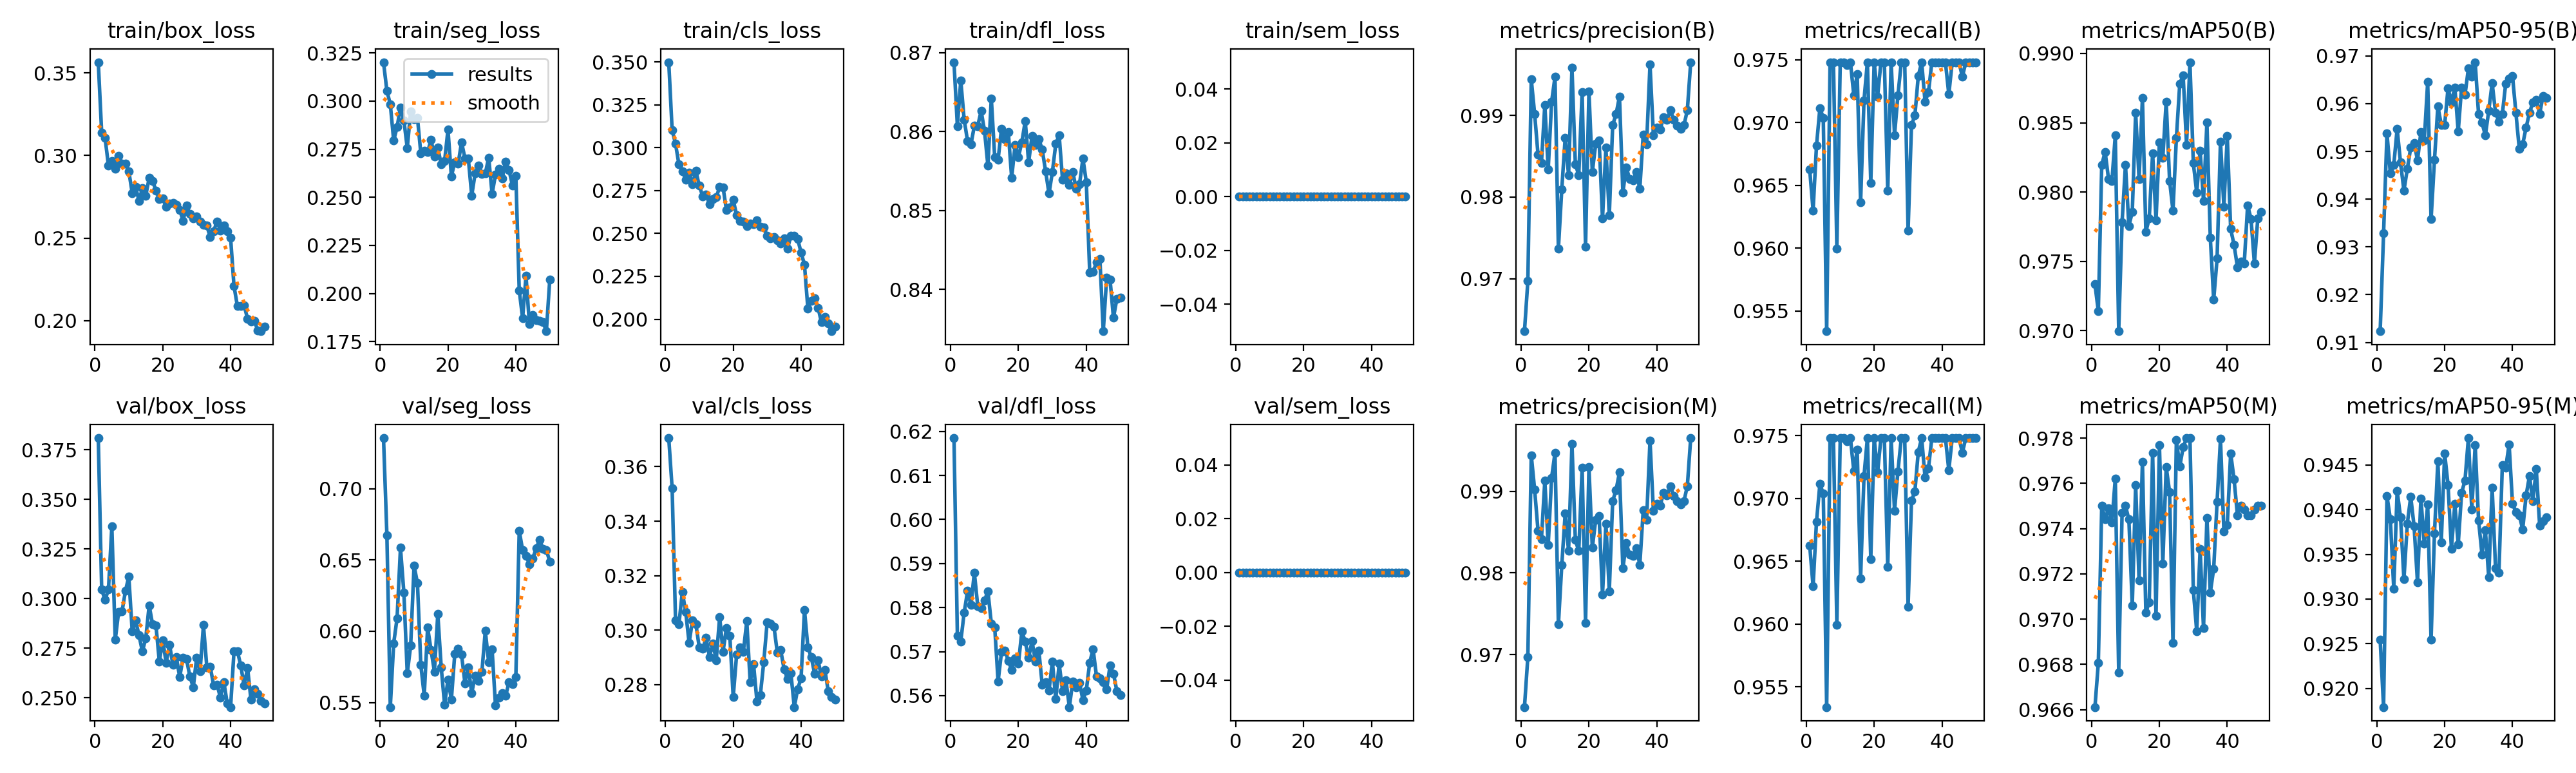

Data behind this chart, as committed beside it:
epoch, time, train/box_loss, train/seg_loss, train/cls_loss, train/dfl_loss, train/sem_loss, metrics/precision(B), metrics/recall(B), metrics/mAP50(B), metrics/mAP50-95(B), metrics/precision(M), metrics/recall(M), metrics/mAP50(M), metrics/mAP50-95(M), val/box_loss, val/seg_loss, val/cls_loss, val/dfl_loss, val/sem_loss, lr/pg0, lr/pg1, lr/pg2
1, 45.52, 0.3566, 0.3202, 0.3498, 0.8688, 0, 0.9636, 0.9663, 0.9733, 0.9123, 0.9636, 0.9663, 0.9661, 0.9254, 0.3809, 0.7355, 0.3705, 0.6185, 0, 9.88636e-05, 9.88636e-05, 0.06714
2, 83.89, 0.314, 0.3053, 0.3102, 0.8607, 0, 0.9697, 0.963, 0.9714, 0.9328, 0.9697, 0.963, 0.9681, 0.9179, 0.3046, 0.6673, 0.352, 0.5736, 0, 0.0001949, 0.0001949, 0.03391
3, 125, 0.3108, 0.2984, 0.3023, 0.8665, 0, 0.9944, 0.9681, 0.9819, 0.9538, 0.9944, 0.9681, 0.975, 0.9415, 0.2993, 0.5468, 0.3036, 0.5723, 0, 0.000287, 0.000287, 0.0006658
4, 165.1, 0.2938, 0.2795, 0.2902, 0.8615, 0, 0.9902, 0.9711, 0.9829, 0.9454, 0.9902, 0.9711, 0.9744, 0.9389, 0.3046, 0.5916, 0.3022, 0.5788, 0, 0.0002822, 0.0002822, 0.0002822
5, 204.6, 0.2968, 0.2865, 0.2864, 0.8588, 0, 0.9852, 0.9704, 0.9809, 0.9471, 0.9852, 0.9704, 0.9749, 0.9312, 0.3365, 0.6092, 0.314, 0.5838, 0, 0.0002762, 0.0002762, 0.0002762
6, 244.3, 0.2921, 0.2968, 0.2814, 0.8584, 0, 0.9841, 0.9534, 0.9808, 0.9547, 0.9841, 0.9534, 0.9743, 0.9421, 0.2791, 0.6585, 0.3066, 0.5805, 0, 0.0002703, 0.0002703, 0.0002703
7, 282.2, 0.2998, 0.2901, 0.2853, 0.8607, 0, 0.9913, 0.9748, 0.9841, 0.9477, 0.9913, 0.9748, 0.9762, 0.9392, 0.2933, 0.6271, 0.2953, 0.5879, 0, 0.0002644, 0.0002644, 0.0002644
8, 323.6, 0.2951, 0.2756, 0.2787, 0.8607, 0, 0.9834, 0.9748, 0.9699, 0.9418, 0.9834, 0.9748, 0.9676, 0.9322, 0.2934, 0.5704, 0.3035, 0.5804, 0, 0.0002584, 0.0002584, 0.0002584
9, 361.8, 0.295, 0.2946, 0.2864, 0.8626, 0, 0.9917, 0.96, 0.9778, 0.9463, 0.9917, 0.96, 0.9747, 0.9385, 0.3038, 0.5898, 0.3022, 0.5799, 0, 0.0002525, 0.0002525, 0.0002525
10, 401.9, 0.2905, 0.2907, 0.2778, 0.8601, 0, 0.9947, 0.9748, 0.982, 0.9508, 0.9947, 0.9748, 0.975, 0.9415, 0.311, 0.6461, 0.2936, 0.5816, 0, 0.0002465, 0.0002465, 0.0002465
11, 440.7, 0.2773, 0.2913, 0.2717, 0.8557, 0, 0.9737, 0.9748, 0.9776, 0.9518, 0.9737, 0.9748, 0.9744, 0.9381, 0.2835, 0.6338, 0.2931, 0.5837, 0, 0.0002406, 0.0002406, 0.0002406
12, 481, 0.2809, 0.2728, 0.2727, 0.8642, 0, 0.981, 0.9746, 0.9785, 0.9481, 0.981, 0.9746, 0.9706, 0.9318, 0.289, 0.5763, 0.2971, 0.5764, 0, 0.0002347, 0.0002347, 0.0002347
13, 521.8, 0.2726, 0.274, 0.2671, 0.8568, 0, 0.9873, 0.9748, 0.9857, 0.9541, 0.9873, 0.9748, 0.9759, 0.9413, 0.2815, 0.5549, 0.2902, 0.5756, 0, 0.0002287, 0.0002287, 0.0002287
14, 564.9, 0.2802, 0.2734, 0.2699, 0.8565, 0, 0.9827, 0.9722, 0.9809, 0.9524, 0.9827, 0.9722, 0.9717, 0.9362, 0.2733, 0.6027, 0.2951, 0.5632, 0, 0.0002228, 0.0002228, 0.0002228
15, 609.9, 0.2758, 0.2799, 0.271, 0.8604, 0, 0.9958, 0.9739, 0.9868, 0.9645, 0.9958, 0.9739, 0.977, 0.9406, 0.28, 0.5869, 0.289, 0.5699, 0, 0.0002168, 0.0002168, 0.0002168
16, 654.1, 0.2864, 0.2713, 0.2771, 0.859, 0, 0.984, 0.9637, 0.9771, 0.9358, 0.984, 0.9637, 0.9703, 0.9254, 0.2966, 0.5717, 0.3049, 0.5703, 0, 0.0002109, 0.0002109, 0.0002109
17, 699.2, 0.2846, 0.2758, 0.2769, 0.86, 0, 0.9827, 0.9718, 0.9781, 0.9482, 0.9827, 0.9718, 0.9708, 0.9374, 0.287, 0.6121, 0.292, 0.5679, 0, 0.000205, 0.000205, 0.000205
18, 743.5, 0.2788, 0.2671, 0.2637, 0.8541, 0, 0.9929, 0.9748, 0.9828, 0.9594, 0.9929, 0.9748, 0.9774, 0.9454, 0.2863, 0.5749, 0.3008, 0.5659, 0, 0.000199, 0.000199, 0.000199
19, 789.4, 0.2735, 0.2687, 0.2652, 0.8583, 0, 0.9739, 0.9652, 0.978, 0.9556, 0.9739, 0.9652, 0.9701, 0.9363, 0.2682, 0.5485, 0.2979, 0.5684, 0, 0.0001931, 0.0001931, 0.0001931
20, 834.7, 0.2741, 0.2851, 0.2696, 0.8568, 0, 0.9929, 0.9748, 0.9836, 0.9556, 0.9929, 0.9748, 0.9777, 0.9463, 0.279, 0.566, 0.2754, 0.5673, 0, 0.0001871, 0.0001871, 0.0001871
21, 880.3, 0.269, 0.2609, 0.2606, 0.8587, 0, 0.9831, 0.9721, 0.9825, 0.9633, 0.9831, 0.9721, 0.9725, 0.9428, 0.2676, 0.5522, 0.2909, 0.5746, 0, 0.0001812, 0.0001812, 0.0001812
22, 924.9, 0.271, 0.2683, 0.2571, 0.8613, 0, 0.9865, 0.9748, 0.9865, 0.9602, 0.9865, 0.9748, 0.9767, 0.9356, 0.2768, 0.584, 0.2936, 0.5723, 0, 0.0001753, 0.0001753, 0.0001753
23, 968.8, 0.2713, 0.2674, 0.257, 0.8561, 0, 0.9869, 0.9748, 0.9808, 0.9634, 0.9869, 0.9748, 0.9756, 0.9406, 0.2665, 0.5878, 0.2921, 0.5686, 0, 0.0001693, 0.0001693, 0.0001693
24, 1013, 0.27, 0.2786, 0.2542, 0.8595, 0, 0.9774, 0.9646, 0.9787, 0.9542, 0.9774, 0.9646, 0.969, 0.9361, 0.2706, 0.5837, 0.3033, 0.5724, 0, 0.0001634, 0.0001634, 0.0001634
25, 1057, 0.2672, 0.2703, 0.2559, 0.8583, 0, 0.986, 0.9748, 0.9839, 0.9634, 0.986, 0.9748, 0.9779, 0.9419, 0.2604, 0.5635, 0.281, 0.5678, 0, 0.0001574, 0.0001574, 0.0001574
26, 1100, 0.2604, 0.27, 0.2555, 0.8591, 0, 0.9778, 0.969, 0.9878, 0.9618, 0.9778, 0.969, 0.9768, 0.9433, 0.2702, 0.5748, 0.2874, 0.5703, 0, 0.0001515, 0.0001515, 0.0001515
27, 1142, 0.2696, 0.2509, 0.2577, 0.8577, 0, 0.9888, 0.9722, 0.9884, 0.9674, 0.9888, 0.9722, 0.9776, 0.948, 0.2694, 0.5565, 0.2737, 0.5625, 0, 0.0001456, 0.0001456, 0.0001456
28, 1185, 0.2645, 0.2623, 0.2538, 0.855, 0, 0.9901, 0.9748, 0.9834, 0.9657, 0.9901, 0.9748, 0.978, 0.94, 0.2608, 0.569, 0.2762, 0.563, 0, 0.0001396, 0.0001396, 0.0001396
29, 1228, 0.2621, 0.2666, 0.2534, 0.8521, 0, 0.9923, 0.9748, 0.9894, 0.9687, 0.9923, 0.9748, 0.978, 0.9472, 0.2553, 0.5654, 0.2883, 0.5611, 0, 0.0001337, 0.0001337, 0.0001337
30, 1271, 0.2631, 0.2622, 0.2486, 0.8549, 0, 0.9806, 0.9614, 0.9821, 0.9578, 0.9806, 0.9614, 0.9713, 0.9388, 0.2703, 0.5715, 0.3029, 0.5677, 0, 0.0001277, 0.0001277, 0.0001277
31, 1313, 0.2598, 0.2623, 0.2473, 0.8585, 0, 0.9836, 0.9698, 0.9799, 0.956, 0.9836, 0.9698, 0.9695, 0.935, 0.2634, 0.6003, 0.3024, 0.5592, 0, 0.0001218, 0.0001218, 0.0001218
32, 1355, 0.2579, 0.2707, 0.2478, 0.8595, 0, 0.9822, 0.9706, 0.983, 0.9534, 0.9822, 0.9706, 0.9731, 0.9377, 0.2866, 0.5781, 0.3013, 0.5672, 0, 0.0001159, 0.0001159, 0.0001159
33, 1398, 0.2575, 0.2518, 0.2459, 0.8539, 0, 0.9821, 0.9737, 0.9794, 0.9585, 0.9821, 0.9737, 0.9696, 0.9324, 0.2653, 0.5873, 0.2918, 0.561, 0, 0.0001099, 0.0001099, 0.0001099
34, 1441, 0.2505, 0.2617, 0.2442, 0.8547, 0, 0.9831, 0.9748, 0.985, 0.9643, 0.9831, 0.9748, 0.9745, 0.9425, 0.2656, 0.5481, 0.2926, 0.5635, 0, 0.000104, 0.000104, 0.000104
35, 1484, 0.254, 0.2647, 0.2472, 0.8532, 0, 0.981, 0.9717, 0.9767, 0.9581, 0.981, 0.9717, 0.9712, 0.9335, 0.2562, 0.5532, 0.2856, 0.5574, 0, 9.804e-05, 9.804e-05, 9.804e-05
36, 1525, 0.2601, 0.2598, 0.2411, 0.8549, 0, 0.9877, 0.9724, 0.9722, 0.9563, 0.9877, 0.9724, 0.9722, 0.933, 0.2566, 0.5566, 0.2821, 0.5631, 0, 9.21e-05, 9.21e-05, 9.21e-05
37, 1568, 0.2544, 0.2686, 0.2487, 0.8528, 0, 0.9865, 0.9748, 0.9752, 0.9578, 0.9865, 0.9748, 0.9752, 0.945, 0.2501, 0.5546, 0.2841, 0.5619, 0, 8.616e-05, 8.616e-05, 8.616e-05
38, 1611, 0.2577, 0.2641, 0.2486, 0.8533, 0, 0.9962, 0.9748, 0.9837, 0.9642, 0.9962, 0.9748, 0.978, 0.9447, 0.258, 0.5644, 0.2717, 0.5629, 0, 8.022e-05, 8.022e-05, 8.022e-05
39, 1653, 0.2541, 0.2562, 0.2467, 0.8566, 0, 0.9876, 0.9748, 0.9789, 0.9653, 0.9876, 0.9748, 0.9739, 0.9473, 0.2473, 0.563, 0.2784, 0.559, 0, 7.428e-05, 7.428e-05, 7.428e-05
40, 1694, 0.2501, 0.2613, 0.2389, 0.8536, 0, 0.9885, 0.9748, 0.984, 0.9658, 0.9885, 0.9748, 0.9741, 0.9407, 0.2453, 0.5677, 0.2823, 0.5612, 0, 6.834e-05, 6.834e-05, 6.834e-05
41, 1734, 0.2209, 0.2016, 0.2318, 0.8422, 0, 0.9883, 0.9748, 0.9773, 0.9581, 0.9883, 0.9748, 0.9773, 0.9398, 0.2733, 0.6704, 0.3074, 0.5675, 0, 6.24e-05, 6.24e-05, 6.24e-05
42, 1769, 0.2087, 0.1872, 0.2063, 0.8422, 0, 0.9898, 0.9723, 0.9762, 0.9505, 0.9898, 0.9723, 0.9762, 0.9394, 0.2736, 0.657, 0.2937, 0.5706, 0, 5.646e-05, 5.646e-05, 5.646e-05
43, 1806, 0.2089, 0.2091, 0.2107, 0.8434, 0, 0.9895, 0.9748, 0.9746, 0.9515, 0.9895, 0.9748, 0.9746, 0.9378, 0.2661, 0.6529, 0.2901, 0.5644, 0, 5.052e-05, 5.052e-05, 5.052e-05
44, 1840, 0.2091, 0.184, 0.2122, 0.8438, 0, 0.9906, 0.9748, 0.975, 0.955, 0.9906, 0.9748, 0.975, 0.9416, 0.2561, 0.6472, 0.2839, 0.5639, 0, 4.458e-05, 4.458e-05, 4.458e-05
45, 1874, 0.201, 0.1887, 0.2068, 0.8347, 0, 0.9895, 0.9748, 0.9748, 0.9581, 0.9895, 0.9748, 0.9748, 0.9438, 0.265, 0.6512, 0.2889, 0.5631, 0, 3.864e-05, 3.864e-05, 3.864e-05
46, 1909, 0.1996, 0.186, 0.1982, 0.8415, 0, 0.9888, 0.9737, 0.979, 0.9603, 0.9888, 0.9737, 0.9746, 0.9409, 0.249, 0.658, 0.2829, 0.5614, 0, 3.27e-05, 3.27e-05, 3.27e-05
47, 1945, 0.1999, 0.1859, 0.2011, 0.8412, 0, 0.9884, 0.9748, 0.9781, 0.9608, 0.9884, 0.9748, 0.9746, 0.9446, 0.2543, 0.6643, 0.2855, 0.5669, 0, 2.676e-05, 2.676e-05, 2.676e-05
48, 1980, 0.194, 0.1851, 0.1975, 0.8364, 0, 0.9888, 0.9748, 0.9748, 0.9578, 0.9888, 0.9748, 0.9748, 0.9383, 0.252, 0.6577, 0.2776, 0.565, 0, 2.082e-05, 2.082e-05, 2.082e-05
49, 2015, 0.1935, 0.1804, 0.193, 0.8388, 0, 0.9906, 0.9748, 0.9781, 0.9617, 0.9906, 0.9748, 0.975, 0.9387, 0.2483, 0.657, 0.2754, 0.5611, 0, 1.488e-05, 1.488e-05, 1.488e-05
50, 2051, 0.1963, 0.2072, 0.1958, 0.839, 0, 0.9965, 0.9748, 0.9785, 0.9612, 0.9965, 0.9748, 0.975, 0.9392, 0.247, 0.6489, 0.2745, 0.5602, 0, 8.94e-06, 8.94e-06, 8.94e-06
